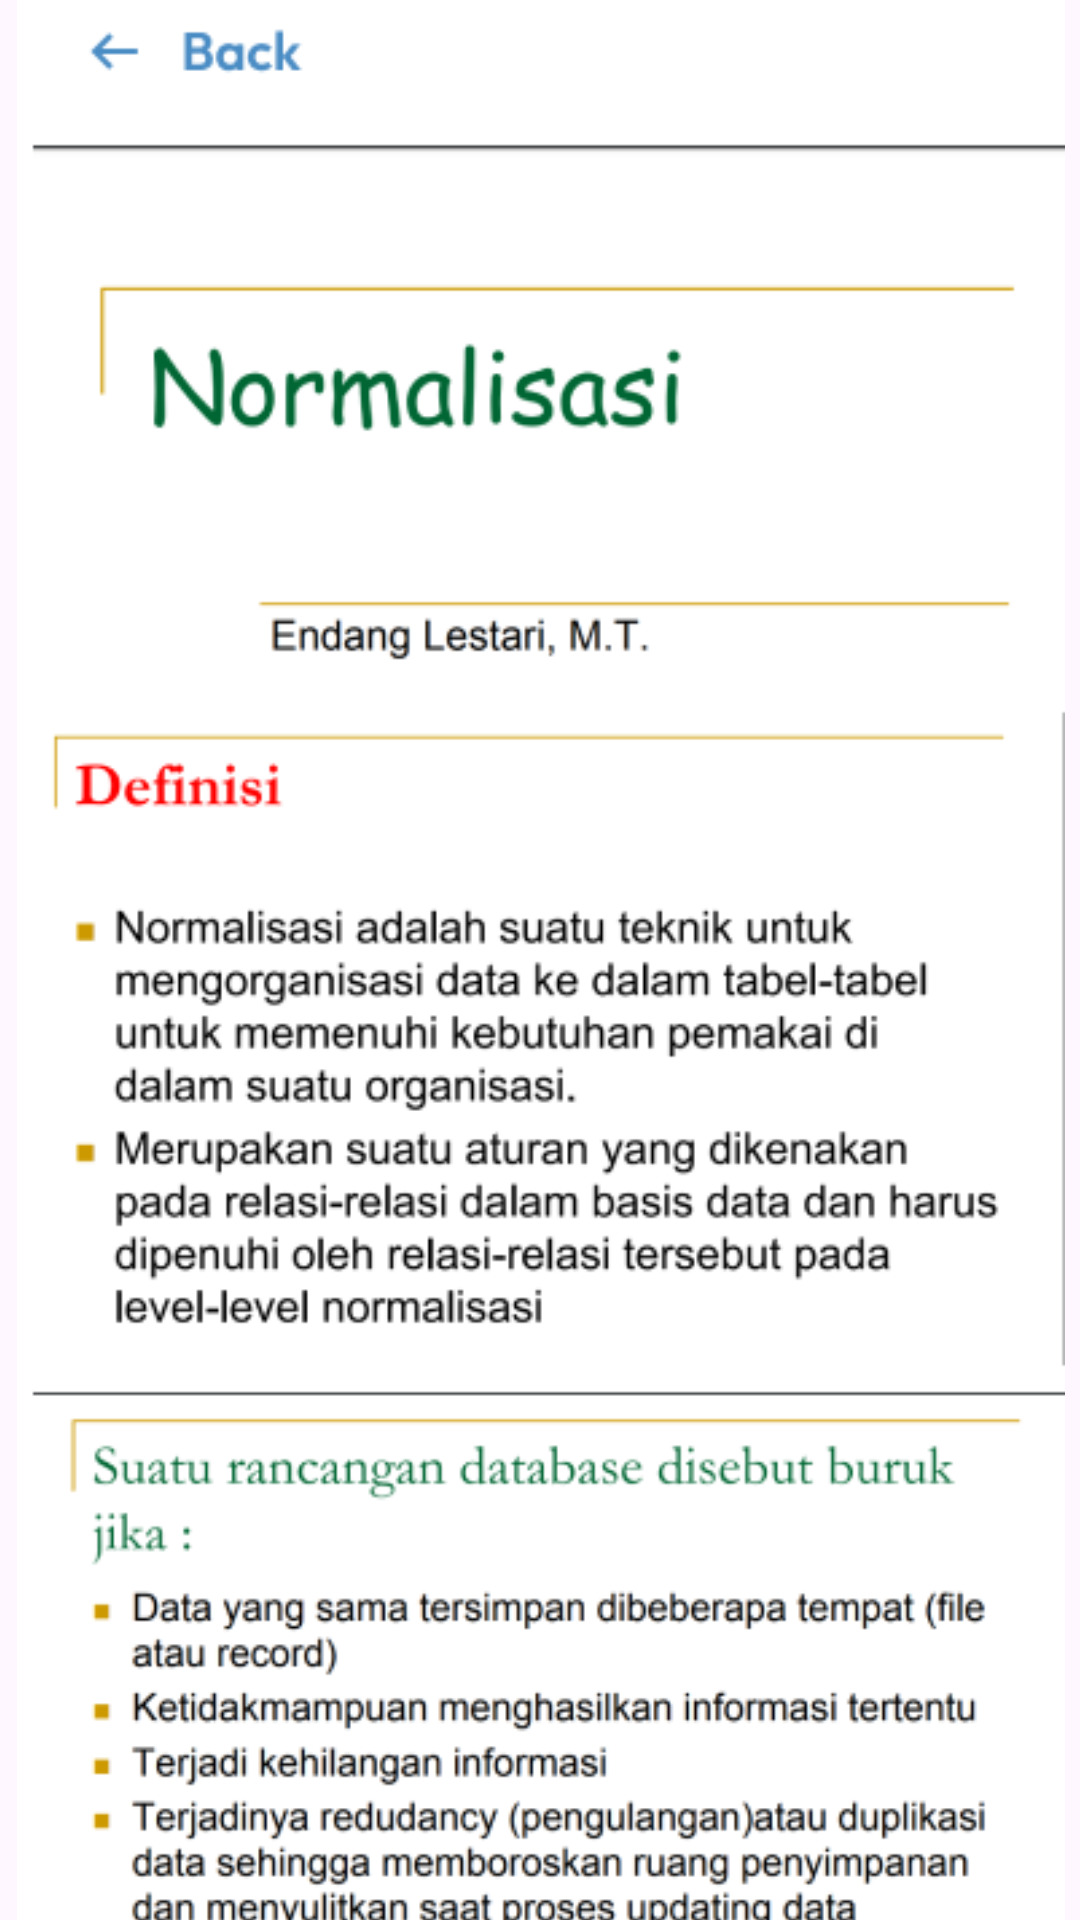

The Android layout XML behind this screen, and the referenced resources:
<!-- AndroidManifest.xml: application theme Theme.EScientia -->
<!-- res/layout/activity_main2.xml -->
<?xml version="1.0" encoding="utf-8"?>
<androidx.constraintlayout.widget.ConstraintLayout
    xmlns:android="http://schemas.android.com/apk/res/android"
    xmlns:tools="http://schemas.android.com/tools"
    xmlns:app="http://schemas.android.com/apk/res-auto"
    android:id="@+id/main"
    android:layout_width="match_parent"
    android:layout_height="match_parent"
    tools:context=".MainActivity2">

    <ImageView
        android:id="@+id/imageView5"
        android:layout_width="490dp"
        android:layout_height="782dp"
        android:layout_marginStart="8dp"
        android:layout_marginTop="8dp"
        android:layout_marginEnd="8dp"
        android:layout_marginBottom="8dp"
        app:layout_constraintBottom_toBottomOf="parent"
        app:layout_constraintEnd_toEndOf="parent"
        app:layout_constraintStart_toStartOf="parent"
        app:layout_constraintTop_toTopOf="parent"
        app:srcCompat="@drawable/Lihat" />
</androidx.constraintlayout.widget.ConstraintLayout>
<!-- resources referenced by this layout -->
<resources>
  <!-- drawable Lihat: png bitmap (drawable, 104282 bytes) -->
  <style name="Theme.EScientia" parent="Base.Theme.EScientia" />
  <style name="Base.Theme.EScientia" parent="Theme.Material3.DayNight.NoActionBar">
          
          
      </style>
</resources>
